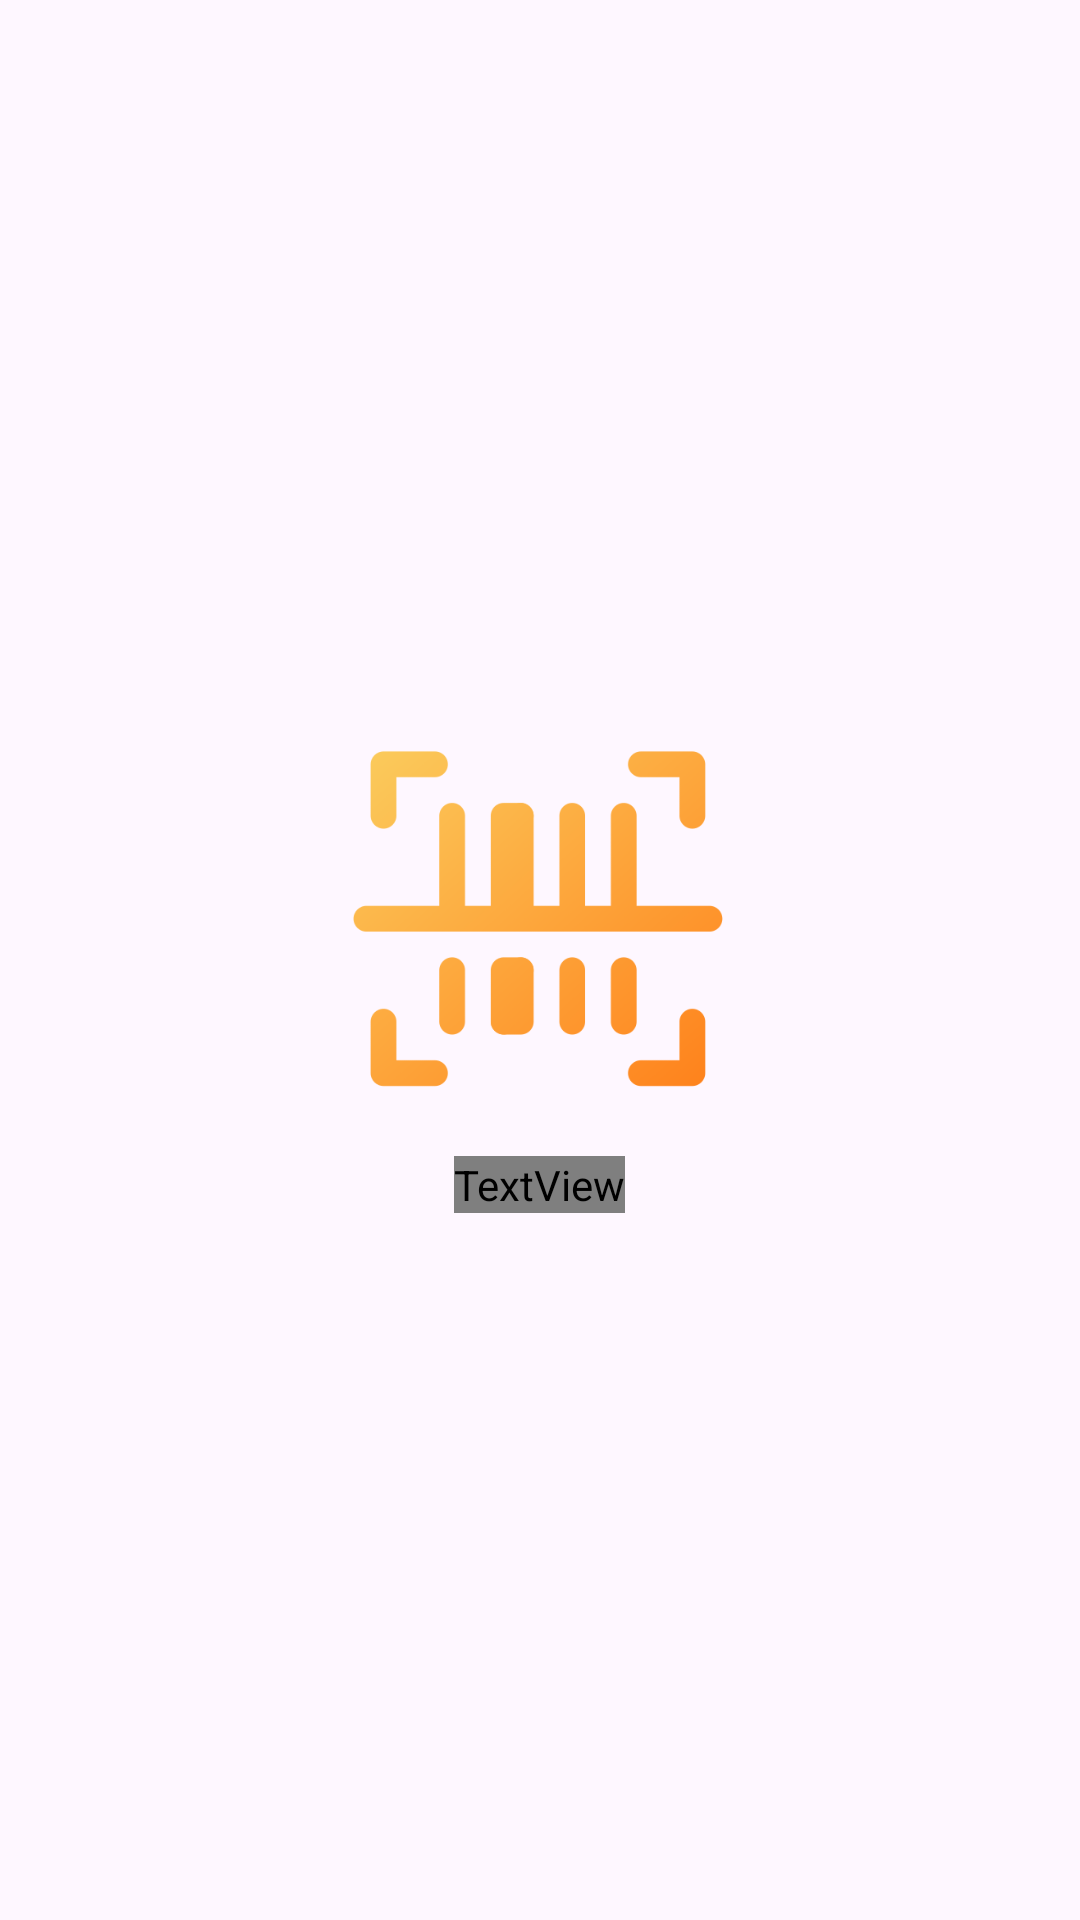

Layout XML and referenced resources for this Android screen:
<!-- AndroidManifest.xml: application theme Theme.Scannerrr -->
<!-- res/layout/activity_main.xml -->
<?xml version="1.0" encoding="utf-8"?>
<FrameLayout xmlns:android="http://schemas.android.com/apk/res/android"
    xmlns:app="http://schemas.android.com/apk/res-auto"
    xmlns:tools="http://schemas.android.com/tools"
    android:layout_width="match_parent"
    android:layout_height="match_parent"
    android:fitsSystemWindows="true"
    tools:context=".MainActivity">

    <TextureView
        android:id="@+id/videoTexture"
        android:layout_width="match_parent"
        android:layout_height="match_parent"
        android:keepScreenOn="true" />

    <com.budiyev.android.codescanner.CodeScannerView
        android:id="@+id/scanner_view"
        android:layout_width="match_parent"
        android:layout_height="match_parent"
        android:visibility="gone"
        app:autoFocusButtonColor="@android:color/white"
        app:autoFocusButtonVisible="true"
        app:flashButtonColor="@android:color/white"
        app:flashButtonVisible="true"
        app:frameAspectRatioHeight="1"
        app:frameAspectRatioWidth="1"
        app:frameColor="#E6A21C"
        app:frameCornersRadius="0dp"
        app:frameCornersSize="50dp"
        app:frameSize="0.75"
        app:frameThickness="2dp"
        app:frameVerticalBias="0.5"
        app:maskColor="#77313131" />

    <TextView
        android:id="@+id/constant2"
        android:layout_width="wrap_content"
        android:layout_height="wrap_content"
        android:layout_gravity="center_horizontal|bottom"
        android:layout_marginBottom="230dp"
        android:fontFamily="monospace"
        android:text="Scan Any QR Here"
        android:textColor="@color/white"
        android:textSize="18sp"
        android:textStyle="bold"
        android:visibility="gone" />


    <LinearLayout
        android:layout_width="wrap_content"
        android:layout_height="wrap_content"
        android:layout_gravity="center"
        android:orientation="vertical"
        android:gravity="center">


        <ImageView
            android:id="@+id/scanbtn"
            android:layout_width="140dp"
            android:layout_height="140dp"
            android:src="@drawable/scan"
            android:layout_marginBottom="10dp"/> 

        <TextView
            android:id="@+id/constant"
            android:layout_width="wrap_content"
            android:layout_height="wrap_content"
            android:fontFamily="@font/orbitronlight"
            android:text="Scan Here"
            android:textColor="@color/white"
            android:textSize="40sp"
            android:textStyle="bold" />
    </LinearLayout>

</FrameLayout>
<!-- resources referenced by this layout -->
<resources>
  <!-- drawable scan: png bitmap (drawable, 20503 bytes) -->
  <style name="Theme.Scannerrr" parent="Base.Theme.Scannerrr" />
  <style name="Base.Theme.Scannerrr" parent="Theme.Material3.DayNight.NoActionBar">
          
          
      </style>
  <!-- not gathered from this repository: default colours our renderer supplied (Android Studio template values) -->
  <color name="white">#FFFFFFFF</color>
</resources>
